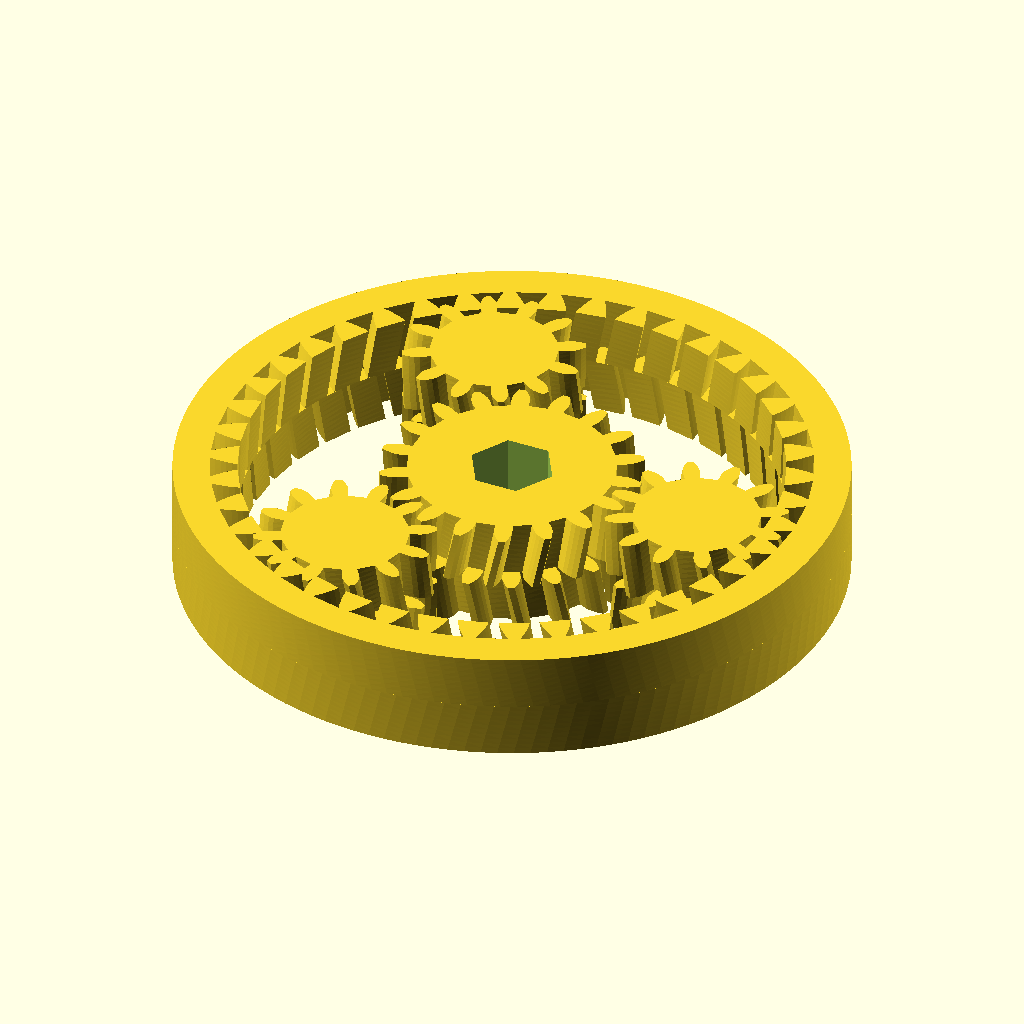
Cell 1: the model at its default parameters.
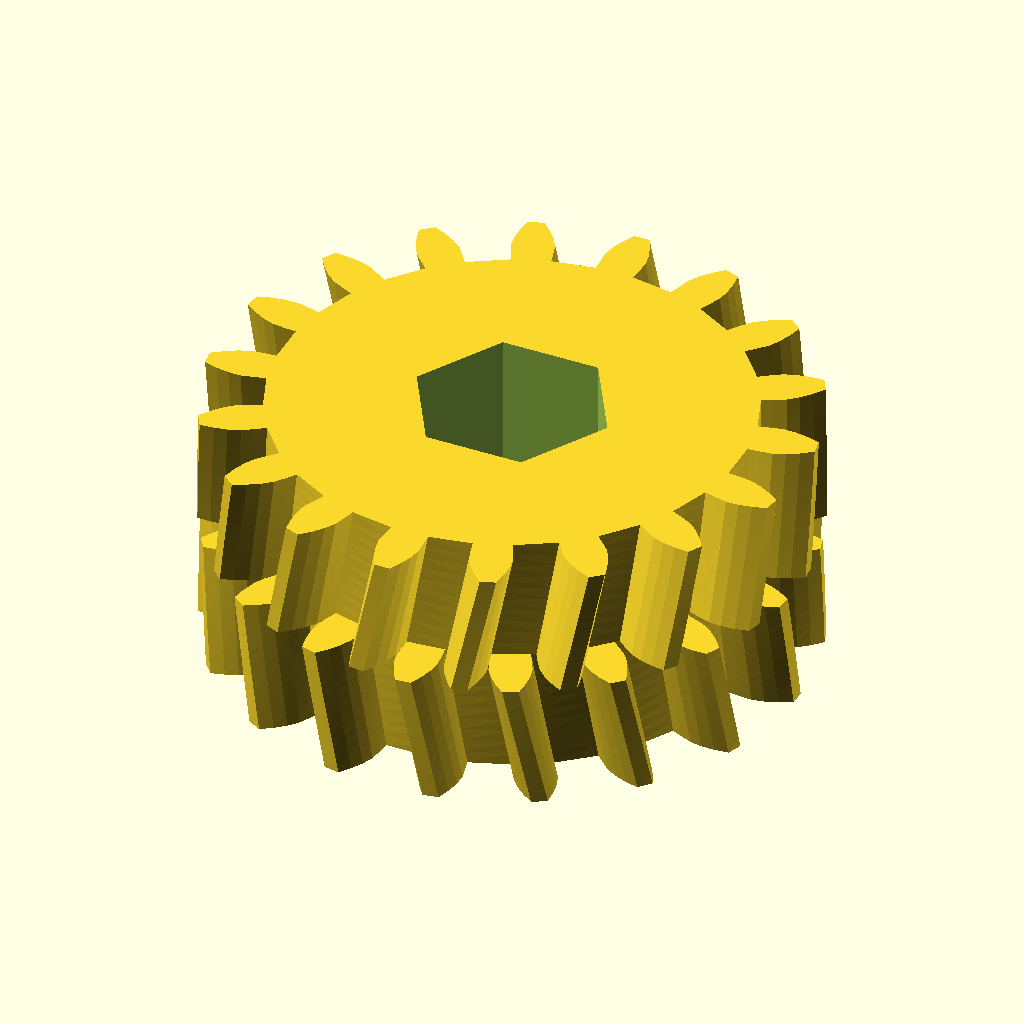
Cell 2: the same model with part = "sun".
The same orthographic view direction (rotation 55°, 0°, 25°; colour scheme Cornfield) for every cell, with the view re-fitted per cell, so scale and position can differ between cells.
Source of the model, results/stress/planetary_gearbox/20261103T002457Z/verify/94bc40d50372956c/src/model.scad:
// Planetary gear set printed in place - herringbone, captive, no supports
// About 60mm across, 10mm thick. Sun + 3 planets + ring.
// Hex hole in sun for 1/4 inch bit.
/* [Parts] */
part = "assembly"; // [assembly,sun,planet,ring]

cadverify_only = "";
module instance(name, part, unit = 1) {
    echo(cadverify_instance = [name, part, unit]);
    if (cadverify_only == "" || cadverify_only == name) children();
}

// ---- parameters ----
m = 1.2;
pa_deg = 20;
Zs = 18;
Zp = 12;
Zr = 42;
thick = 10;
half_h = 5;
dx_apex = 1.0;
backlash_t = 0.22;
tip_cut = 0.25;
flank_steps = 5;

p_circ = PI*m;
thick_ext = p_circ/2 - 2*backlash_t;
thick_ring = p_circ/2 + 2*backlash_t;

Rp_sun = m*Zs/2;
Rb_sun = Rp_sun*cos(pa_deg);
Rt_sun = Rp_sun + m - tip_cut;
Rr_sun = Rp_sun - 1.25*m;

Rp_planet = m*Zp/2;
Rb_planet = Rp_planet*cos(pa_deg);
Rt_planet = Rp_planet + m - tip_cut;
Rr_planet = Rp_planet - 1.25*m;

Rp_ring = m*Zr/2;
Rb_ring = Rp_ring*cos(pa_deg);
Rt_ring = Rp_ring - m + tip_cut;
Rr_ring = Rp_ring + 1.25*m;

tw_sun = dx_apex/Rp_sun*180/PI;
tw_planet = dx_apex/Rp_planet*180/PI;
tw_ring = dx_apex/Rp_ring*180/PI;

Dcenter = Rp_sun + Rp_planet;
Rhex = 6.8/sqrt(3);

function inv_rad(a_deg) = tan(a_deg) - a_deg*PI/180;
function half_at_rad(R, Rp, Rb, half0, inv_pa) = half0 + inv_pa - (R >= Rb ? inv_rad(acos(Rb/R)) : 0);

function gear_outline(Z, Rp, Rb, Rt, Rr, tooth_th, flank) =
  let(half0 = (tooth_th/Rp)/2,
      inv_pa = inv_rad(pa_deg),
      pitch = 360/Z)
  [for(i=[0:Z-1]) for(pt =
    concat(
      [for(j=[0:flank]) let(R = Rr+(Rt-Rr)*j/flank, hr = half_at_rad(R,Rp,Rb,half0,inv_pa), ang = i*pitch - hr*180/PI) [R*cos(ang), R*sin(ang)]],
      let(hrtip = half_at_rad(Rt,Rp,Rb,half0,inv_pa), ang2 = i*pitch + hrtip*180/PI) [[Rt*cos(ang2), Rt*sin(ang2)]],
      [for(j=[flank-1:-1:0]) let(R = Rr+(Rt-Rr)*j/flank, hr = half_at_rad(R,Rp,Rb,half0,inv_pa), ang = i*pitch + hr*180/PI) [R*cos(ang), R*sin(ang)]]
    )) pt
  ];

function hex_pts() = [for(k=[0:5]) let(a=k*60) [Rhex*cos(a), Rhex*sin(a)]];

module sun_gear() {
  difference() {
    union() {
      linear_extrude(height=half_h, twist=tw_sun, slices=10, convexity=10)
        polygon(gear_outline(Zs, Rp_sun, Rb_sun, Rt_sun, Rr_sun, thick_ext, flank_steps));
      translate([0,0,half_h]) rotate([0,0,tw_sun])
        linear_extrude(height=half_h, twist=-tw_sun, slices=10, convexity=10)
          polygon(gear_outline(Zs, Rp_sun, Rb_sun, Rt_sun, Rr_sun, thick_ext, flank_steps));
    }
    translate([0,0,-0.5]) linear_extrude(height=thick+1) polygon(hex_pts());
  }
}

module planet_gear() {
  union() {
    linear_extrude(height=half_h, twist=-tw_planet, slices=10, convexity=10)
      polygon(gear_outline(Zp, Rp_planet, Rb_planet, Rt_planet, Rr_planet, thick_ext, flank_steps));
    translate([0,0,half_h]) rotate([0,0,-tw_planet])
      linear_extrude(height=half_h, twist=tw_planet, slices=10, convexity=10)
        polygon(gear_outline(Zp, Rp_planet, Rb_planet, Rt_planet, Rr_planet, thick_ext, flank_steps));
  }
}

module ring_gear() {
  linear_extrude(height=half_h, twist=-tw_ring, slices=10, convexity=10)
    difference() {
      circle(r=30, $fn=128);
      polygon(gear_outline(Zr, Rp_ring, Rb_ring, Rt_ring, Rr_ring, thick_ring, flank_steps));
    }
  translate([0,0,half_h]) rotate([0,0,-tw_ring])
    linear_extrude(height=half_h, twist=tw_ring, slices=10, convexity=10)
      difference() {
        circle(r=30, $fn=128);
        polygon(gear_outline(Zr, Rp_ring, Rb_ring, Rt_ring, Rr_ring, thick_ring, flank_steps));
      }
}

if (part == "sun") {
  echo(cadverify_spec = [
    ["bounds", [[-11.75, -11.75, 0], [11.75, 11.75, 10]]],
    ["bodies", 1],
    ["through_holes", 1],
    ["overhangs_allowed", [["herringbone apex valleys, bridges under 3 mm", [[-11.75, -11.75, 4.4], [11.75, 11.75, 5.6]]]]],
    ["copies", 1],
    ["details", [
      ["sun_body", "material", [[4.5, -1, 0], [8.5, 1, 10]], 0.95],
      ["hex_empty", "void", [[-2, -2, -1], [2, 2, 11]], 0.95],
      ["sun_thickness", "thickness", [6, 0, -1], [0, 0, 1], 10],
      ["herringbone", "view", [[-11.75, -11.75, 4], [11.75, 11.75, 6]]]
    ]]
  ]);
  sun_gear();
} else if (part == "planet") {
  echo(cadverify_spec = [
    ["bounds", [[-8.15, -8.15, 0], [8.15, 8.15, 10]]],
    ["bodies", 1],
    ["through_holes", 0],
    ["overhangs_allowed", [["herringbone apex valleys, bridges under 3 mm", [[-8.15, -8.15, 4.4], [8.15, 8.15, 5.6]]]]],
    ["copies", 3],
    ["details", [
      ["planet_body", "material", [[2.5, -0.8, 0], [4.5, 0.8, 10]], 0.95],
      ["planet_thickness", "thickness", [3.5, 0, -1], [0, 0, 1], 10],
      ["herringbone", "view", [[-8.15, -8.15, 4], [8.15, 8.15, 6]]]
    ]]
  ]);
  planet_gear();
} else if (part == "ring") {
  echo(cadverify_spec = [
    ["bounds", [[-30, -30, 0], [30, 30, 10]]],
    ["bodies", 1],
    ["overhangs_allowed", [["herringbone apex valleys, bridges under 3 mm", [[-30, -30, 4.4], [30, 30, 5.6]]]]],
    ["copies", 1],
    ["details", [
      ["rim_body", "material", [[27, -1, 0], [29.5, 1, 10]], 0.95],
      ["center_empty", "void", [[-10, -10, -1], [10, 10, 11]], 0.95],
      ["rim_thickness", "thickness", [28, 0, -1], [0, 0, 1], 10],
      ["herringbone", "view", [[-26, -26, 4], [26, 26, 6]]]
    ]]
  ]);
  ring_gear();
} else if (part == "assembly") {
  echo(cadverify_spec = [
    ["bounds", [[-30, -30, 0], [30, 30, 10]]],
    ["overhangs_allowed", [["herringbone apex valleys, bridges under 3 mm", [[-30, -30, 4.4], [30, 30, 5.6]]]]],
    ["motions", [
      ["sun_turn", ["sun"], "rotate", [0, 0, 0], [0, 0, 1], [0, 360],
        ["drives", [
          [[ "planet1" ], "rotate", [18, 0, 0], [0, 0, 1], -1.5],
          [[ "planet2" ], "rotate", [-9, 15.5885, 0], [0, 0, 1], -1.5],
          [[ "planet3" ], "rotate", [-9, -15.5885, 0], [0, 0, 1], -1.5],
          [[ "ring" ], "rotate", [0, 0, 0], [0, 0, 1], -0.428571]
        ]]
      ]
    ]],
    ["print_in_place", 0.2],
    ["held", ["sun", "planet1", "planet2", "planet3", "ring"]]
  ]);
  instance("sun", "sun") sun_gear();
  instance("planet1", "planet") translate([18, 0, 0]) rotate([0, 0, 15]) planet_gear();
  instance("planet2", "planet") translate([-9, 15.5885, 0]) rotate([0, 0, 15]) planet_gear();
  instance("planet3", "planet") translate([-9, -15.5885, 0]) rotate([0, 0, 15]) planet_gear();
  instance("ring", "ring") ring_gear();
}
Customizer parameters (derived from the source; name, type, default, range or options):
part: string, default "assembly", options "assembly", "sun", "planet", "ring"
cadverify_only: string, default ""
